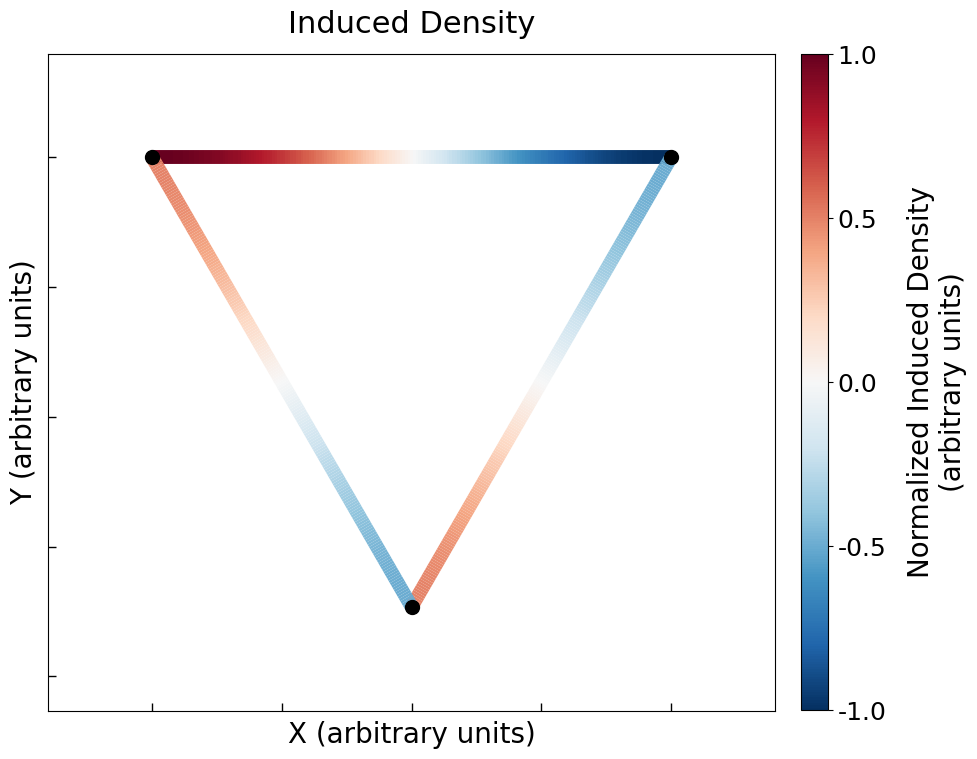

Here is the Python script that generated this plot:
import numpy as np
import matplotlib.pyplot as plt
from matplotlib.collections import LineCollection
from matplotlib.colors import Normalize

# =============================================================================
# 1. STYLE CONFIGURATION FOR MANUSCRIPT QUALITY
# =============================================================================
plt.rcParams['font.family'] = 'sans-serif'
plt.rcParams['font.sans-serif'] = ['DejaVu Sans']
plt.rcParams['font.weight'] = 'normal'
plt.rcParams['axes.labelweight'] = 'normal'
plt.rcParams['axes.titleweight'] = 'normal'


# =============================================================================
# 2. DEFINE PHYSICAL AND SYSTEM PARAMETERS (TARGETING 2 eV RESONANCE)
# =============================================================================
# --- Target Resonance Frequency ---
TARGET_RESONANCE_eV = 2.0
omega_dark_sq = TARGET_RESONANCE_eV**2 # Target is 4.0

# --- Set other physical parameters ---
L = 1.0                  # Half-length of the nanorods (arbitrary units)
beta_sq = 0.2            # Nonlocal response parameter squared
K = 0.5                  # Inter-rod coupling strength
gamma = 0.1              # Damping coefficient (linewidth)

# --- Calculate the required plasma frequency to hit the target resonance ---
# We use the formula: omega_dark_sq = omega_p_sq + beta_sq * k1**2 + K
# And solve for omega_p_sq.
k1 = np.pi / (2 * L)
omega_p_sq = omega_dark_sq - beta_sq * k1**2 - K

# --- Final Derived Parameters ---
omega_dark = np.sqrt(omega_dark_sq) # This will be exactly 2.0


# =============================================================================
# 3. DEFINE SYSTEM GEOMETRY AND ROD ORIENTATIONS
# =============================================================================
d = 2 * L
v1 = np.array([0, 0])
v2 = np.array([d, 0])
v3 = np.array([d/2, -d * np.sqrt(3)/2])
vertices = [v1, v2, v3]

rod_endpoints = [(v1, v2), (v2, v3), (v3, v1)]

u_doc_u1 = np.array([1.0, 0.0])
u_doc_u2 = np.array([-0.5, np.sqrt(3)/2])
u_doc_u3 = np.array([-0.5, -np.sqrt(3)/2])

u_vectors_for_calculation = [u_doc_u1, u_doc_u3, u_doc_u2]

s = np.linspace(-L, L, 200) # Spatial coordinate along a rod


# =============================================================================
# 4. CALCULATE THE SYSTEM'S RESPONSE AT THE RESONANT FREQUENCY
# =============================================================================
# --- SET THE EXTERNAL FIELD DIRECTION ---
E_EXT_DIRECTION = np.array([-1.0, 0.0]) # x-polarized field
E_EXT_DIRECTION_NORMALIZED = E_EXT_DIRECTION / np.linalg.norm(E_EXT_DIRECTION)

# --- Set the driving frequency to be exactly on resonance ---
DRIVING_FREQUENCY = TARGET_RESONANCE_eV

print(f"Visualizing response amplitude at driving frequency ω = {DRIVING_FREQUENCY:.2f} eV")
print(f"Dark mode resonant frequency is set to ω_dark = {omega_dark:.2f} eV")
print(f"External field direction: {E_EXT_DIRECTION_NORMALIZED}")

# --- Step 1: Calculate the frequency-dependent amplitude ---
# The on-resonance amplitude is A(ω=ω_n) = F / (ω_n * γ)
Amplitude_Factor = 1.0
frequency_amplitude = Amplitude_Factor / (omega_dark * gamma)

# --- Step 2: Calculate the amplitude on each rod, f_i(ω) ---
projection_coeffs = np.array([np.dot(E_EXT_DIRECTION_NORMALIZED, u_vec) for u_vec in u_vectors_for_calculation])
rod_amplitudes_fi = frequency_amplitude * projection_coeffs

print(f"Calculated projection coefficients (d_i): {projection_coeffs}")
print(f"On-resonance response amplitude: {frequency_amplitude:.3f}")

# --- Step 3: Define the spatial profile of the charge density ---
charge_density_spatial_profile = -k1 * np.cos(k1 * (s + L))

# --- Step 4: Combine to get the full charge density amplitude on each rod ---
rod_charge_density_amplitudes = [amp * charge_density_spatial_profile for amp in rod_amplitudes_fi]


# =============================================================================
# 5. PLOT THE RESULTS
# =============================================================================
fig, ax = plt.subplots(figsize=(10, 8))
ax.set_aspect('equal')

# --- Color Normalization to Arbitrary Units [-1, 1] ---
# Find the maximum absolute density value across all rods
max_actual_rho = np.max(np.abs(np.concatenate(rod_charge_density_amplitudes)))
if max_actual_rho == 0: max_actual_rho = 1.0 # Avoid division by zero
# Create a scaling factor to normalize all data to the range [-1, 1]
scaling_factor = 1.0 / max_actual_rho
# Set up the colormap normalization
norm = Normalize(vmin=-1, vmax=1)
cmap = plt.get_cmap('RdBu_r')

# --- Plot Each Rod ---
for i, endpoints in enumerate(rod_endpoints):
    start_point, end_point = endpoints
    x_coords = np.linspace(start_point[0], end_point[0], len(s))
    y_coords = np.linspace(start_point[1], end_point[1], len(s))

    # Apply the scaling factor to get the normalized density
    normalized_density = rod_charge_density_amplitudes[i] * scaling_factor

    points = np.array([x_coords, y_coords]).T.reshape(-1, 1, 2)
    segments = np.concatenate([points[:-1], points[1:]], axis=1)

    lc = LineCollection(segments, cmap=cmap, norm=norm, linewidths=10)
    lc.set_array(normalized_density)
    ax.add_collection(lc)

# --- Add Atom Markers (at vertices) ---
atom_x = [v[0] for v in vertices]
atom_y = [v[1] for v in vertices]
ax.scatter(atom_x, atom_y, color='k', s=100, zorder=5)

# --- Add and Style Labels, Title, and Ticks ---
ax.set_xlabel("X (arbitrary units)", fontsize=20)
ax.set_ylabel("Y (arbitrary units)", fontsize=20)
ax.set_title(f"Induced Density", fontsize=22, pad=15)
ax.set_xticklabels([])
ax.set_yticklabels([])
ax.tick_params(axis='both', which='major', direction='in', length=6, width=1)

# --- Add and Style Colorbar ---
sm = plt.cm.ScalarMappable(cmap=cmap, norm=norm)
sm.set_array([])
cbar = fig.colorbar(sm, ax=ax, orientation='vertical', pad=0.03, aspect=25, shrink=0.9)
cbar.set_label('Normalized Induced Density\n(arbitrary units)', fontsize=20, labelpad=15)
cbar.ax.tick_params(labelsize=18)
cbar.set_ticks(np.linspace(-1, 1, 5))

# --- Adjust plot limits ---
min_x, max_x = min(v[0] for v in vertices), max(v[0] for v in vertices)
min_y, max_y = min(v[1] for v in vertices), max(v[1] for v in vertices)
padding = d * 0.2
ax.set_xlim(min_x - padding, max_x + padding)
ax.set_ylim(min_y - padding, max_y + padding)

# --- Final Layout ---
plt.tight_layout()
plt.show()
